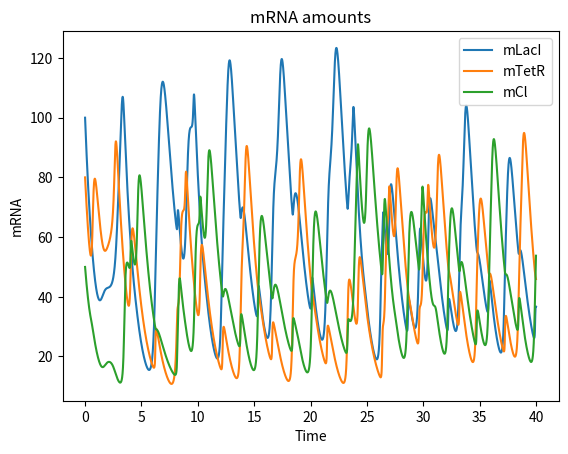

Python code for this plot:
from math import *

import numpy as np
from scipy.integrate import odeint
import matplotlib.pyplot as plt

# Transcription-related values
ps_active = 0.5  # Promoter strength (active)
ps_repr = 5 * (10 ** -4)  # Promoter strength (repressed)
transcription_rate_active = ps_active * 60
transcription_rate_repr = ps_repr * 60

# Decay-related values
mRNA_half_life = 2
protein_half_life = 10
mRNA_decay_rate = log(2, e) / mRNA_half_life
protein_decay_rate = log(2, e) / protein_half_life

# Translation-related values
translation_efficiency = 19.97
translation_rate = translation_efficiency * mRNA_decay_rate

# Other values
n = 2  # Hill coefficient
Km = 40  # Activation coefficient

# Derived values

# Active transcription rate (rescaled?)
alpha = transcription_rate_active * translation_efficiency \
        * protein_half_life / (log(2, e) * Km)
# Repressed transcription rate (rescaled?)
alpha0 = transcription_rate_repr * translation_efficiency \
         * protein_half_life / (log(2, e) * Km)
# Translation rate
beta = protein_decay_rate / mRNA_decay_rate


def dy_dt(y, t):
    # Retrieve the current values of mRNAs

    # y represents the state of the network at time t.
    # It includes values for the concentrations of mRNA and protein.
    m_lacIi = y[0]
    m_tetRi = y[1]
    m_cli = y[2]

    p_lacIi = y[3]
    p_tetRi = y[4]
    p_cli = y[5]

    # Calculate changes in mRNA and protein using the equations
    # given in the original paper.
    m_lacI = -m_lacIi + (alpha / (1 + pow(p_cli, n))) + alpha0
    m_tetR = -m_tetRi + (alpha / (1 + pow(p_lacIi, n))) + alpha0
    m_cl = -m_cli + (alpha / (1 + pow(p_tetRi, n))) + alpha0

    p_lacI = beta * (m_lacI - p_lacIi)
    p_tetR = beta * (m_tetR - p_tetRi)
    p_cl = beta * (m_cl - p_cli)

    return [m_lacI, m_tetR, m_cl, p_lacI, p_tetR, p_cl]


# Initial values for proteins and mRNAs
# Values taken from the original paper
p_lacI0 = 10
p_tetR0 = 10
p_cl0 = 10

m_lacI0 = 100
m_tetR0 = 80
m_cl0 = 50

# Initial state
y0 = [m_lacI0, m_tetR0, m_cl0, p_lacI0, p_tetR0, p_cl0]

# time grid -> The time space for which a graph will be drawn
t = np.linspace(0, 40, 10000)

# solve the ODEs
soln = odeint(dy_dt, y0, t)

m_lacI = soln[:, 0]
m_tetR = soln[:, 1]
m_cl = soln[:, 2]
p_lacI = soln[:, 3]
p_tetR = soln[:, 4]
p_cl = soln[:, 5]

# plot results
plt.figure()

plt.plot(t, m_lacI, label='mLacI')
plt.plot(t, m_tetR, label='mTetR')
plt.plot(t, m_cl, label='mCl')

plt.xlabel('Time')
plt.ylabel('mRNA')
plt.title('mRNA amounts')
plt.legend(loc=0)

plt.draw()
plt.show()
